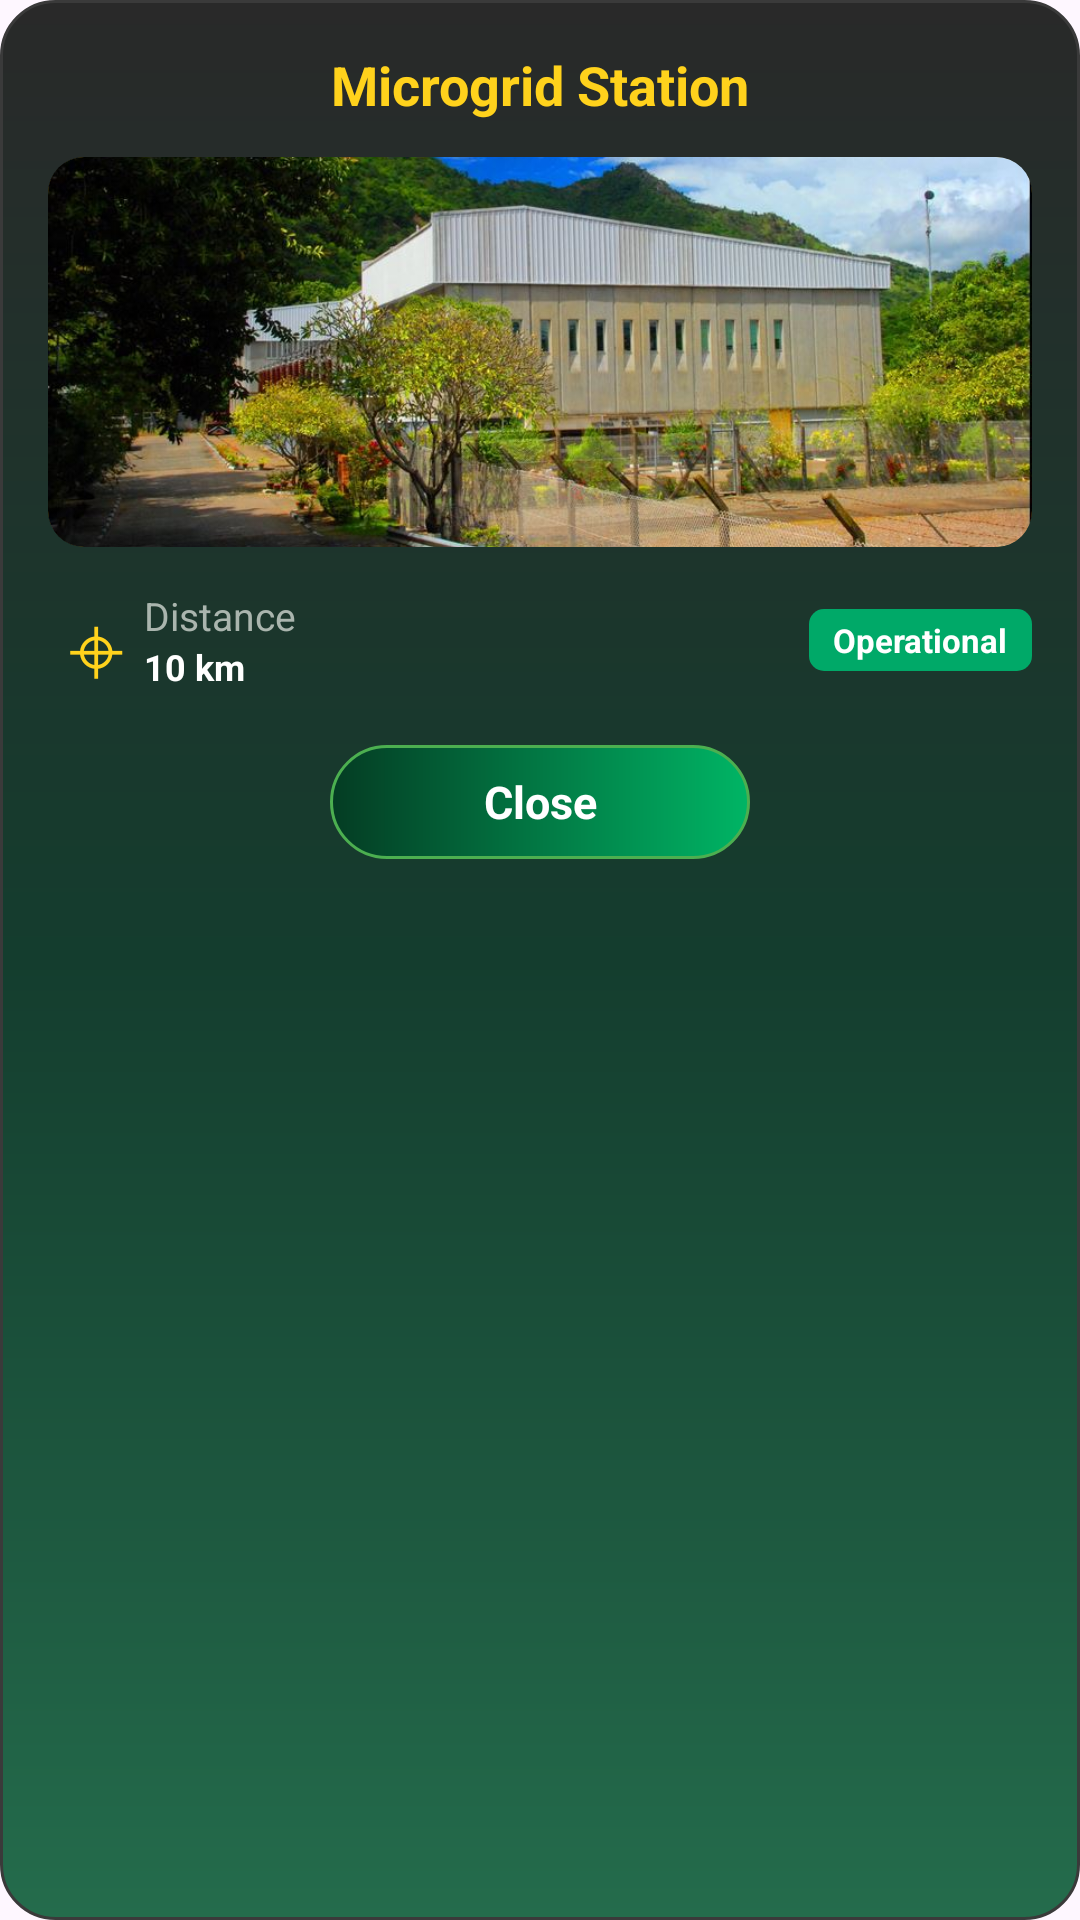

Android layout source for this screen:
<!-- AndroidManifest.xml: application theme Theme.SolarGrid -->
<!-- res/layout/dialog_grid_operator_power_station.xml -->
<?xml version="1.0" encoding="utf-8"?>
<LinearLayout xmlns:android="http://schemas.android.com/apk/res/android"
    android:layout_width="match_parent"
    android:layout_height="wrap_content"
    android:orientation="vertical"
    android:gravity="center_horizontal"
    android:padding="16dp"
    android:background="@drawable/modal_bg">

    
    <TextView
        android:id="@+id/stationTitle"
        android:layout_width="match_parent"
        android:layout_height="wrap_content"
        android:gravity="center"
        android:text="Microgrid Station"
        android:textColor="#FFD21C"
        android:textSize="18sp"
        android:textStyle="bold"
        android:fontFamily="sans" />

    
    <FrameLayout
        android:layout_width="match_parent"
        android:layout_height="130dp"
        android:layout_marginTop="12dp"
        android:background="@drawable/station_image_bg"
        android:clipChildren="true"
        android:clipToOutline="true">

        <ImageView
            android:id="@+id/stationImage"
            android:layout_width="match_parent"
            android:layout_height="match_parent"
            android:scaleType="centerCrop"
            android:src="@drawable/station"
            android:clipToOutline="true"
            android:outlineProvider="background"
            android:contentDescription="Power station image" />

    </FrameLayout>

    
    <LinearLayout
        android:layout_width="match_parent"
        android:layout_height="wrap_content"
        android:layout_marginTop="14dp"
        android:gravity="center_vertical"
        android:orientation="horizontal">

        
        <TextView
            android:layout_width="32dp"
            android:layout_height="32dp"
            android:gravity="center"
            android:text="⌖"
            android:textColor="#FFD21C"
            android:textSize="28sp" />

        
        <LinearLayout
            android:layout_width="0dp"
            android:layout_height="wrap_content"
            android:layout_weight="1"
            android:orientation="vertical">

            <TextView
                android:layout_width="wrap_content"
                android:layout_height="wrap_content"
                android:text="Distance"
                android:textColor="#AAB5AE"
                android:textSize="13sp" />

            <TextView
                android:id="@+id/stationDistance"
                android:layout_width="wrap_content"
                android:layout_height="wrap_content"
                android:text="10 km"
                android:textColor="#FFFFFF"
                android:textSize="12sp"
                android:textStyle="bold" />

        </LinearLayout>

        
        <TextView
            android:id="@+id/stationStatus"
            android:layout_width="wrap_content"
            android:layout_height="wrap_content"
            android:gravity="center"
            android:paddingStart="8dp"
            android:paddingEnd="8dp"
            android:paddingTop="3dp"
            android:paddingBottom="3dp"
            android:text="Operational"
            android:textColor="#FFFFFF"
            android:textSize="11sp"
            android:textStyle="bold"
            android:background="@drawable/today_badge" />

    </LinearLayout>

    
    <FrameLayout
        android:id="@+id/closeButton"
        android:layout_width="140dp"
        android:layout_height="38dp"
        android:layout_marginTop="18dp"
        android:clickable="true"
        android:focusable="true"
        android:background="@drawable/bg_energy_button">

        <TextView
            android:layout_width="match_parent"
            android:layout_height="match_parent"
            android:gravity="center"
            android:text="Close"
            android:textColor="#FFFFFF"
            android:textSize="15sp"
            android:textStyle="bold" />

    </FrameLayout>

</LinearLayout>
<!-- resources referenced by this layout -->
<resources>
  <!-- drawable bg_energy_button (drawable) -->
  <?xml version="1.0" encoding="utf-8"?>
  <shape xmlns:android="http://schemas.android.com/apk/res/android"
      android:shape="rectangle">
  
      <gradient
          android:type="linear"
          android:angle="0"
          android:startColor="#043C23"
          android:endColor="#00B565" />
  
      <corners android:radius="20dp" />
  
      <stroke
          android:width="1dp"
          android:color="#4CAF50" />
  
  </shape>
  <!-- drawable modal_bg (drawable) -->
  <?xml version="1.0" encoding="utf-8"?>
  <shape xmlns:android="http://schemas.android.com/apk/res/android"
      android:shape="rectangle">
  
      <gradient
          android:type="linear"
          android:angle="90"
          android:startColor="#246C4C"
          android:centerColor="#143D2E"
          android:endColor="#292929" />
  
      <stroke
          android:width="1dp"
          android:color="#3A3A3A" />
  
      <corners android:radius="18dp" />
  
  </shape>
  <!-- drawable station: jpg bitmap (drawable, 94509 bytes) -->
  <!-- drawable station_image_bg (drawable) -->
  <?xml version="1.0" encoding="utf-8"?>
  <shape xmlns:android="http://schemas.android.com/apk/res/android"
      android:shape="rectangle">
  
      <solid android:color="#FFFFFF" />
  
      <stroke
          android:width="1dp"
          android:color="#F6C119" />
  
      <corners android:radius="12dp" />
  
  </shape>
  <!-- drawable today_badge (drawable) -->
  <?xml version="1.0" encoding="utf-8"?>
  <shape xmlns:android="http://schemas.android.com/apk/res/android"
      android:shape="rectangle">
  
      <solid android:color="#00A968" />
  
      <corners android:radius="5dp" />
  
  </shape>
  <style name="Theme.SolarGrid" parent="Base.Theme.SolarGrid" />
  <style name="Base.Theme.SolarGrid" parent="Theme.Material3.DayNight.NoActionBar">
          
          
      </style>
</resources>
